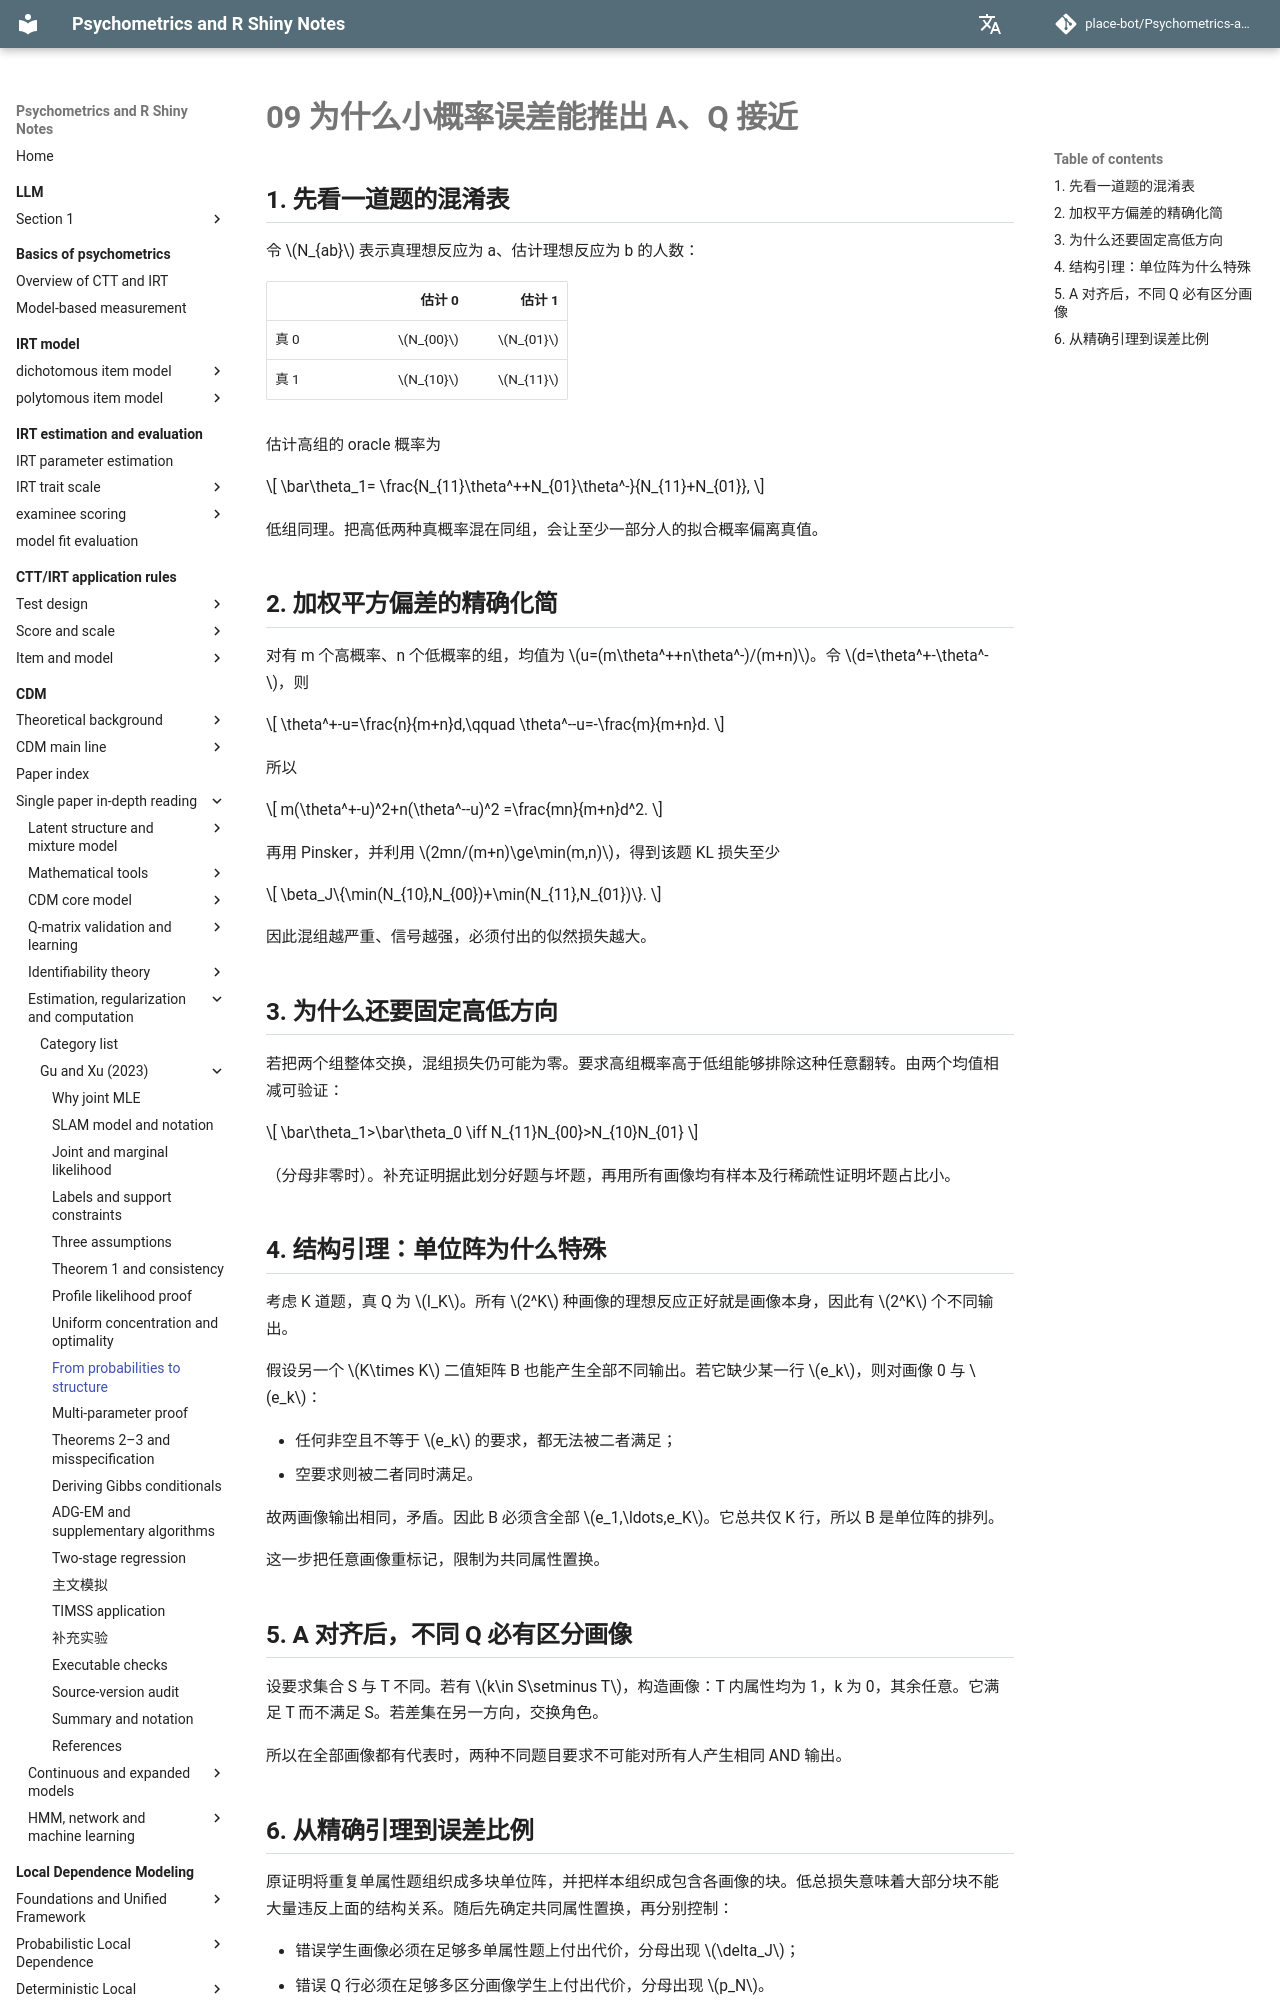

repository: place-bot/learning-notes · page: en/cdm/papers/gu-xu-2023/09-structure-proof/index.html · generator: mkdocs

# 09 为什么小概率误差能推出 A、Q 接近

## 1. 先看一道题的混淆表

令 \(N_{ab}\) 表示真理想反应为 a、估计理想反应为 b 的人数：

| | 估计 0 | 估计 1 |
| --- | ---: | ---: |
| 真 0 | \(N_{00}\) | \(N_{01}\) |
| 真 1 | \(N_{10}\) | \(N_{11}\) |

估计高组的 oracle 概率为

\[
\bar\theta_1=
\frac{N_{11}\theta^++N_{01}\theta^-}{N_{11}+N_{01}},
\]

低组同理。把高低两种真概率混在同组，会让至少一部分人的拟合概率偏离真值。

## 2. 加权平方偏差的精确化简

对有 m 个高概率、n 个低概率的组，均值为
\(u=(m\theta^++n\theta^-)/(m+n)\)。令 \(d=\theta^+-\theta^-\)，则

\[
\theta^+-u=\frac{n}{m+n}d,\qquad
\theta^--u=-\frac{m}{m+n}d.
\]

所以

\[
m(\theta^+-u)^2+n(\theta^--u)^2
=\frac{mn}{m+n}d^2.
\]

再用 Pinsker，并利用 \(2mn/(m+n)\ge\min(m,n)\)，得到该题 KL 损失至少

\[
\beta_J\{\min(N_{10},N_{00})+\min(N_{11},N_{01})\}.
\]

因此混组越严重、信号越强，必须付出的似然损失越大。

## 3. 为什么还要固定高低方向

若把两个组整体交换，混组损失仍可能为零。要求高组概率高于低组能够排除这种任意翻转。由两个均值相减可验证：

\[
\bar\theta_1>\bar\theta_0
\iff N_{11}N_{00}>N_{10}N_{01}
\]

（分母非零时）。补充证明据此划分好题与坏题，再用所有画像均有样本及行稀疏性证明坏题占比小。
